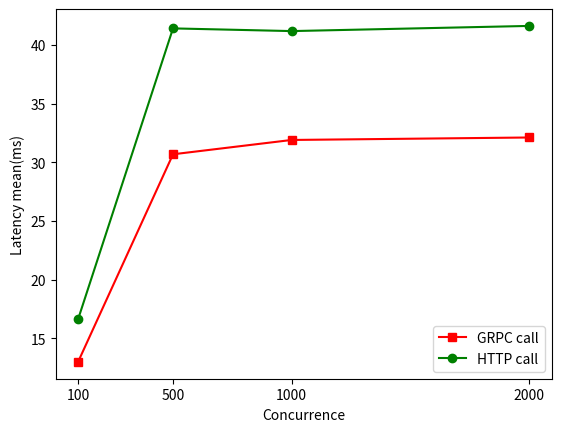

Here is the Python script that generated this plot:
import matplotlib.pyplot as plt

#折线图
x = [100,500,1000,2000]#点的横坐标
k1 = [13,30.68,31.9,32.11]#线1的纵坐标
k2 = [16.63,41.4,41.17,41.61]#线2的纵坐标

plt.plot(x,k1,'s-',color = 'r',label="GRPC call")#s-:方形
plt.plot(x,k2,'o-',color = 'g',label="HTTP call")#o-:圆形

plt.xlabel("Concurrence")  #横坐标名字
plt.ylabel("Latency mean(ms)")  #纵坐标名字
plt.xticks(x)  #x轴刻度
plt.legend(loc = "best")#图例
plt.show()